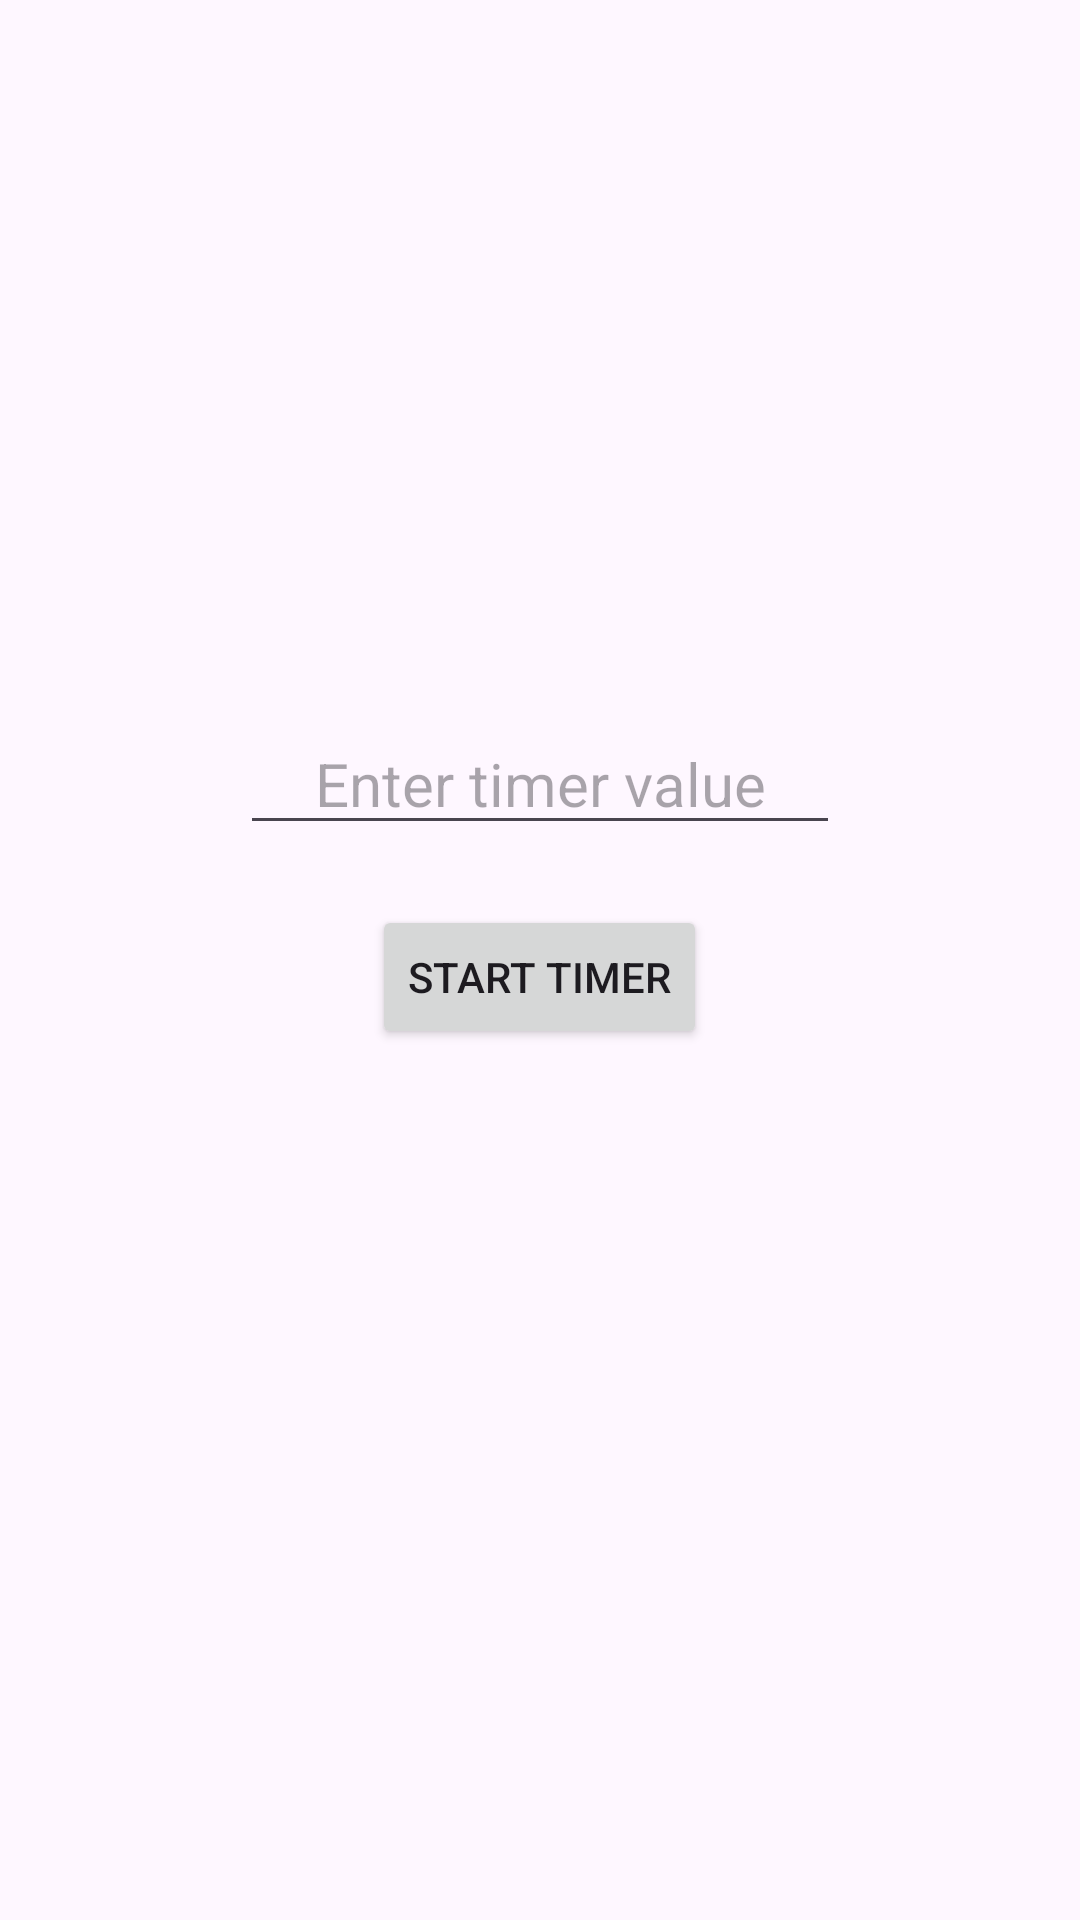

Layout XML and referenced resources for this Android screen:
<!-- AndroidManifest.xml: application theme Theme.Test_Timer -->
<!-- res/layout/fragment_home.xml -->
<?xml version="1.0" encoding="utf-8"?>
<layout>

    <data>

        <variable
            name="viewModel"
            type="com.jones.test_timer.HomeViewModel" />
    </data>

    <LinearLayout xmlns:android="http://schemas.android.com/apk/res/android"
        xmlns:tools="http://schemas.android.com/tools"
        android:layout_width="match_parent"
        android:layout_height="match_parent"
        android:gravity="center"
        android:orientation="vertical"
        tools:context=".HomeFragment">

        <EditText
            android:id="@+id/etTimerValue"
            android:layout_width="200dp"
            android:layout_height="wrap_content"
            android:layout_marginBottom="20dp"
            android:hint="Enter timer value"
            android:inputType="number"
            android:textSize="20dp"
            android:textAlignment="center" />

        <Button
            android:id="@+id/btnStartTimer"
            android:layout_width="wrap_content"
            android:layout_height="wrap_content"
            android:layout_marginBottom="20dp"
            android:text="Start Timer" />

        <TextView
            android:id="@+id/tvCount"
            android:layout_width="wrap_content"
            android:layout_height="wrap_content"
            android:textSize="24sp" />

    </LinearLayout>
</layout>
<!-- resources referenced by this layout -->
<resources>
  <style name="Theme.Test_Timer" parent="Base.Theme.Test_Timer" />
  <style name="Base.Theme.Test_Timer" parent="Theme.Material3.DayNight.NoActionBar">
          
          
      </style>
</resources>
